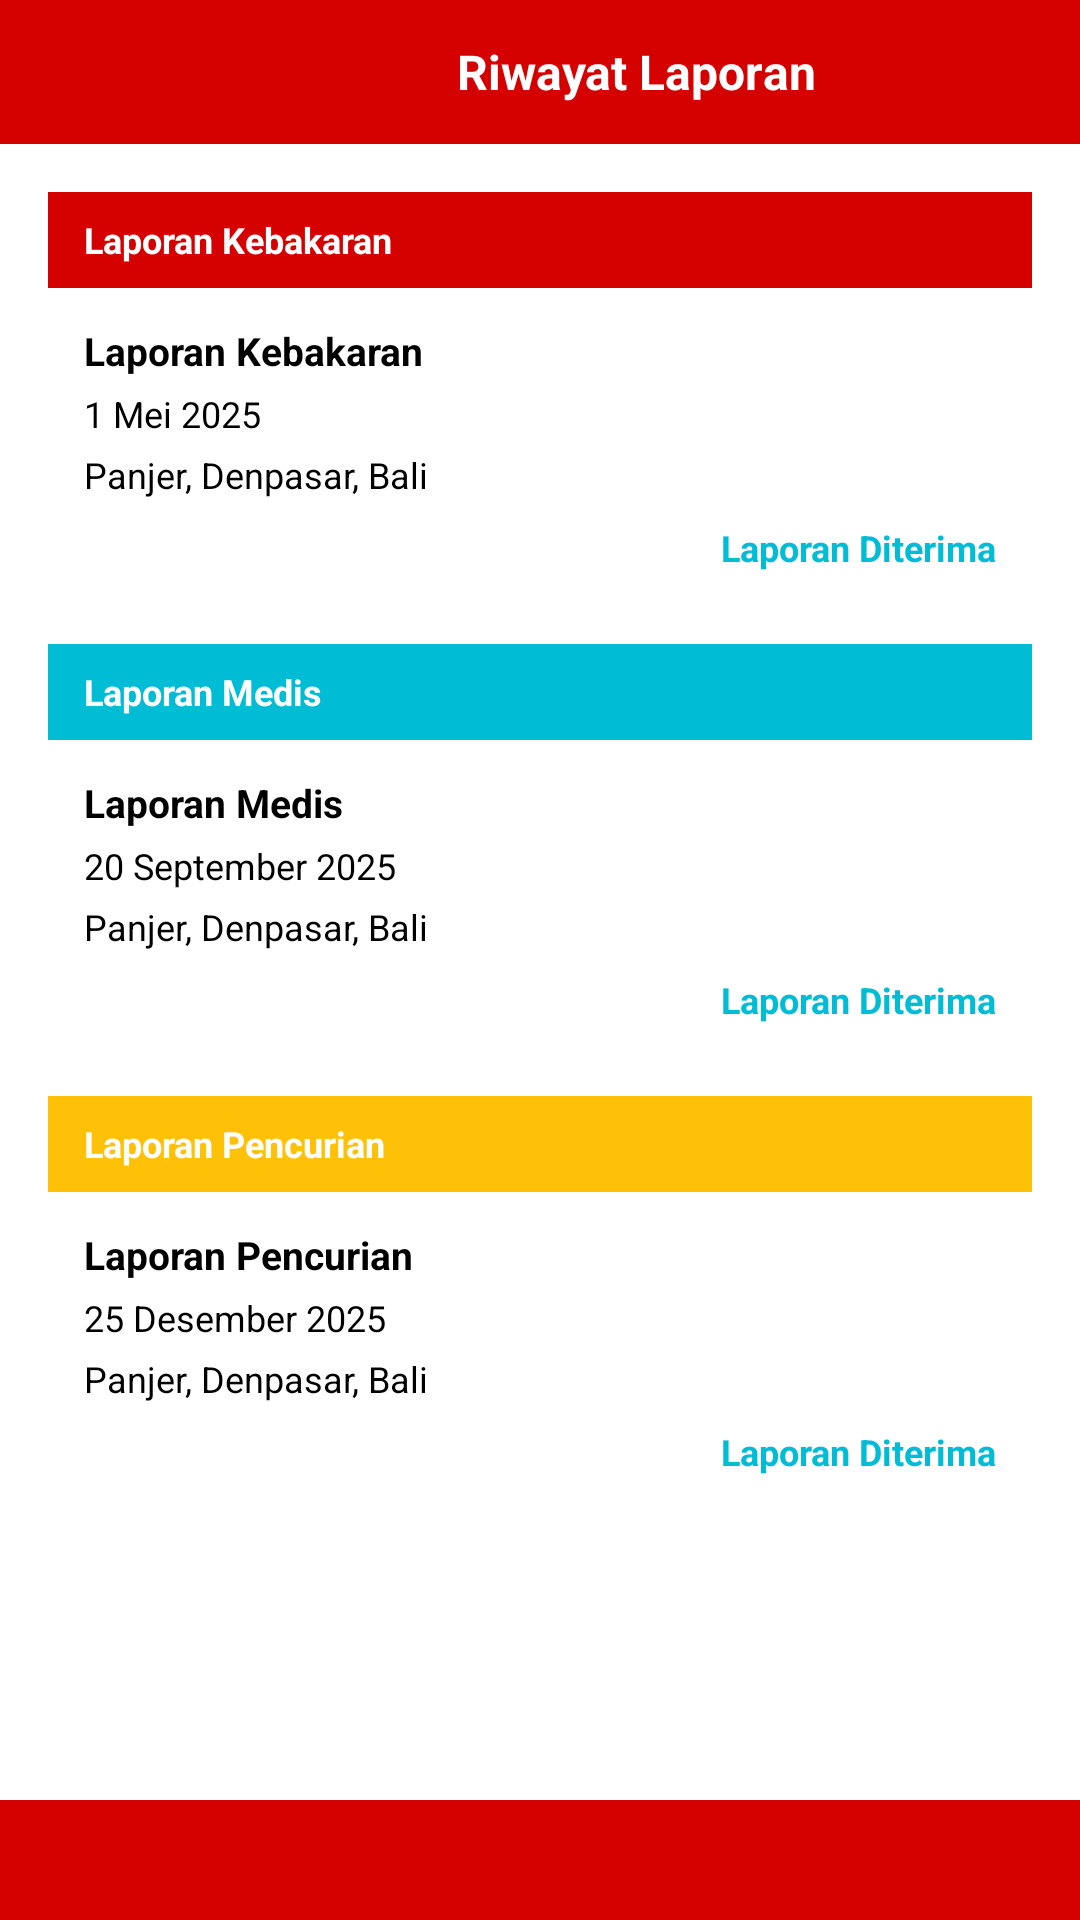

Produce the Android XML layout that renders to this screen, including the resource entries it uses.
<!-- AndroidManifest.xml: application theme Theme.FirebaseProjek -->
<!-- res/layout/activity_riwayat_laporan.xml -->
<?xml version="1.0" encoding="utf-8"?>
<RelativeLayout xmlns:android="http://schemas.android.com/apk/res/android"
    xmlns:app="http://schemas.android.com/apk/res-auto"
    android:layout_width="match_parent"
    android:layout_height="match_parent"
    android:background="#FFFFFF">

    
    <androidx.appcompat.widget.Toolbar
        android:id="@+id/toolbar"
        android:layout_width="match_parent"
        android:layout_height="48dp"
        android:background="#D50000"
        android:theme="@style/ThemeOverlay.AppCompat.Dark.ActionBar">

        <LinearLayout
            android:layout_width="match_parent"
            android:layout_height="match_parent"
            android:orientation="horizontal"
            android:gravity="center_vertical">

            <ImageView
                android:id="@+id/btnBack"
                android:layout_width="24dp"
                android:layout_height="24dp"
                android:layout_marginStart="8dp"
                android:src="@drawable/ic_back_white"
                app:tint="#FFFFFF" />

            <TextView
                android:layout_width="0dp"
                android:layout_height="wrap_content"
                android:layout_marginStart="16dp"
                android:layout_weight="1"
                android:gravity="center"
                android:text="Riwayat Laporan"
                android:textColor="#FFFFFF"
                android:textStyle="bold"
                android:textSize="16sp" />
        </LinearLayout>
    </androidx.appcompat.widget.Toolbar>

    
    <View
        android:id="@+id/footer"
        android:layout_width="match_parent"
        android:layout_height="40dp"
        android:layout_alignParentBottom="true"
        android:background="#D50000" />

    
    <ScrollView
        android:layout_width="match_parent"
        android:layout_height="match_parent"
        android:layout_below="@id/toolbar"
        android:layout_above="@id/footer">

        <LinearLayout
            android:layout_width="match_parent"
            android:layout_height="wrap_content"
            android:orientation="vertical"
            android:padding="16dp">

            
            <LinearLayout
                android:layout_width="match_parent"
                android:layout_height="wrap_content"
                android:layout_marginBottom="12dp"
                android:background="@drawable/bg_card_white"
                android:elevation="4dp"
                android:orientation="vertical">

                
                <LinearLayout
                    android:layout_width="match_parent"
                    android:layout_height="32dp"
                    android:background="#D50000"
                    android:gravity="center_vertical"
                    android:paddingHorizontal="12dp">

                    <TextView
                        android:layout_width="wrap_content"
                        android:layout_height="wrap_content"
                        android:text="Laporan Kebakaran"
                        android:textColor="#FFFFFF"
                        android:textStyle="bold"
                        android:textSize="12sp" />
                </LinearLayout>

                
                <LinearLayout
                    android:layout_width="match_parent"
                    android:layout_height="wrap_content"
                    android:orientation="vertical"
                    android:padding="12dp">

                    <TextView
                        android:layout_width="wrap_content"
                        android:layout_height="wrap_content"
                        android:text="Laporan Kebakaran"
                        android:textStyle="bold"
                        android:textSize="13sp"
                        android:textColor="#000000" />

                    <TextView
                        android:layout_width="wrap_content"
                        android:layout_height="wrap_content"
                        android:layout_marginTop="4dp"
                        android:text="1 Mei 2025"
                        android:textSize="12sp"
                        android:textColor="#000000" />

                    <TextView
                        android:layout_width="wrap_content"
                        android:layout_height="wrap_content"
                        android:layout_marginTop="4dp"
                        android:text="Panjer, Denpasar, Bali"
                        android:textSize="12sp"
                        android:textColor="#000000" />

                    <TextView
                        android:layout_width="match_parent"
                        android:layout_height="wrap_content"
                        android:layout_marginTop="8dp"
                        android:gravity="end"
                        android:text="Laporan Diterima"
                        android:textSize="12sp"
                        android:textStyle="bold"
                        android:textColor="#00BCD4" />
                </LinearLayout>
            </LinearLayout>

            
            <LinearLayout
                android:layout_width="match_parent"
                android:layout_height="wrap_content"
                android:layout_marginBottom="12dp"
                android:background="@drawable/bg_card_white"
                android:elevation="4dp"
                android:orientation="vertical">

                
                <LinearLayout
                    android:layout_width="match_parent"
                    android:layout_height="32dp"
                    android:background="#00BCD4"
                    android:gravity="center_vertical"
                    android:paddingHorizontal="12dp">

                    <TextView
                        android:layout_width="wrap_content"
                        android:layout_height="wrap_content"
                        android:text="Laporan Medis"
                        android:textColor="#FFFFFF"
                        android:textStyle="bold"
                        android:textSize="12sp" />
                </LinearLayout>

                <LinearLayout
                    android:layout_width="match_parent"
                    android:layout_height="wrap_content"
                    android:orientation="vertical"
                    android:padding="12dp">

                    <TextView
                        android:layout_width="wrap_content"
                        android:layout_height="wrap_content"
                        android:text="Laporan Medis"
                        android:textStyle="bold"
                        android:textSize="13sp"
                        android:textColor="#000000" />

                    <TextView
                        android:layout_width="wrap_content"
                        android:layout_height="wrap_content"
                        android:layout_marginTop="4dp"
                        android:text="20 September 2025"
                        android:textSize="12sp"
                        android:textColor="#000000" />

                    <TextView
                        android:layout_width="wrap_content"
                        android:layout_height="wrap_content"
                        android:layout_marginTop="4dp"
                        android:text="Panjer, Denpasar, Bali"
                        android:textSize="12sp"
                        android:textColor="#000000" />

                    <TextView
                        android:layout_width="match_parent"
                        android:layout_height="wrap_content"
                        android:layout_marginTop="8dp"
                        android:gravity="end"
                        android:text="Laporan Diterima"
                        android:textSize="12sp"
                        android:textStyle="bold"
                        android:textColor="#00BCD4" />
                </LinearLayout>
            </LinearLayout>

            
            <LinearLayout
                android:layout_width="match_parent"
                android:layout_height="wrap_content"
                android:layout_marginBottom="12dp"
                android:background="@drawable/bg_card_white"
                android:elevation="4dp"
                android:orientation="vertical">

                
                <LinearLayout
                    android:layout_width="match_parent"
                    android:layout_height="32dp"
                    android:background="#FFC107"
                    android:gravity="center_vertical"
                    android:paddingHorizontal="12dp">

                    <TextView
                        android:layout_width="wrap_content"
                        android:layout_height="wrap_content"
                        android:text="Laporan Pencurian"
                        android:textColor="#FFFFFF"
                        android:textStyle="bold"
                        android:textSize="12sp" />
                </LinearLayout>

                <LinearLayout
                    android:layout_width="match_parent"
                    android:layout_height="wrap_content"
                    android:orientation="vertical"
                    android:padding="12dp">

                    <TextView
                        android:layout_width="wrap_content"
                        android:layout_height="wrap_content"
                        android:text="Laporan Pencurian"
                        android:textStyle="bold"
                        android:textSize="13sp"
                        android:textColor="#000000" />

                    <TextView
                        android:layout_width="wrap_content"
                        android:layout_height="wrap_content"
                        android:layout_marginTop="4dp"
                        android:text="25 Desember 2025"
                        android:textSize="12sp"
                        android:textColor="#000000" />

                    <TextView
                        android:layout_width="wrap_content"
                        android:layout_height="wrap_content"
                        android:layout_marginTop="4dp"
                        android:text="Panjer, Denpasar, Bali"
                        android:textSize="12sp"
                        android:textColor="#000000" />

                    <TextView
                        android:layout_width="match_parent"
                        android:layout_height="wrap_content"
                        android:layout_marginTop="8dp"
                        android:gravity="end"
                        android:text="Laporan Diterima"
                        android:textSize="12sp"
                        android:textStyle="bold"
                        android:textColor="#00BCD4" />
                </LinearLayout>
            </LinearLayout>

        </LinearLayout>
    </ScrollView>

</RelativeLayout>
<!-- resources referenced by this layout -->
<resources>
  <style name="Theme.FirebaseProjek" parent="Base.Theme.FirebaseProjek" />
  <style name="Base.Theme.FirebaseProjek" parent="Theme.Material3.DayNight.NoActionBar">
          
          
      </style>
</resources>
